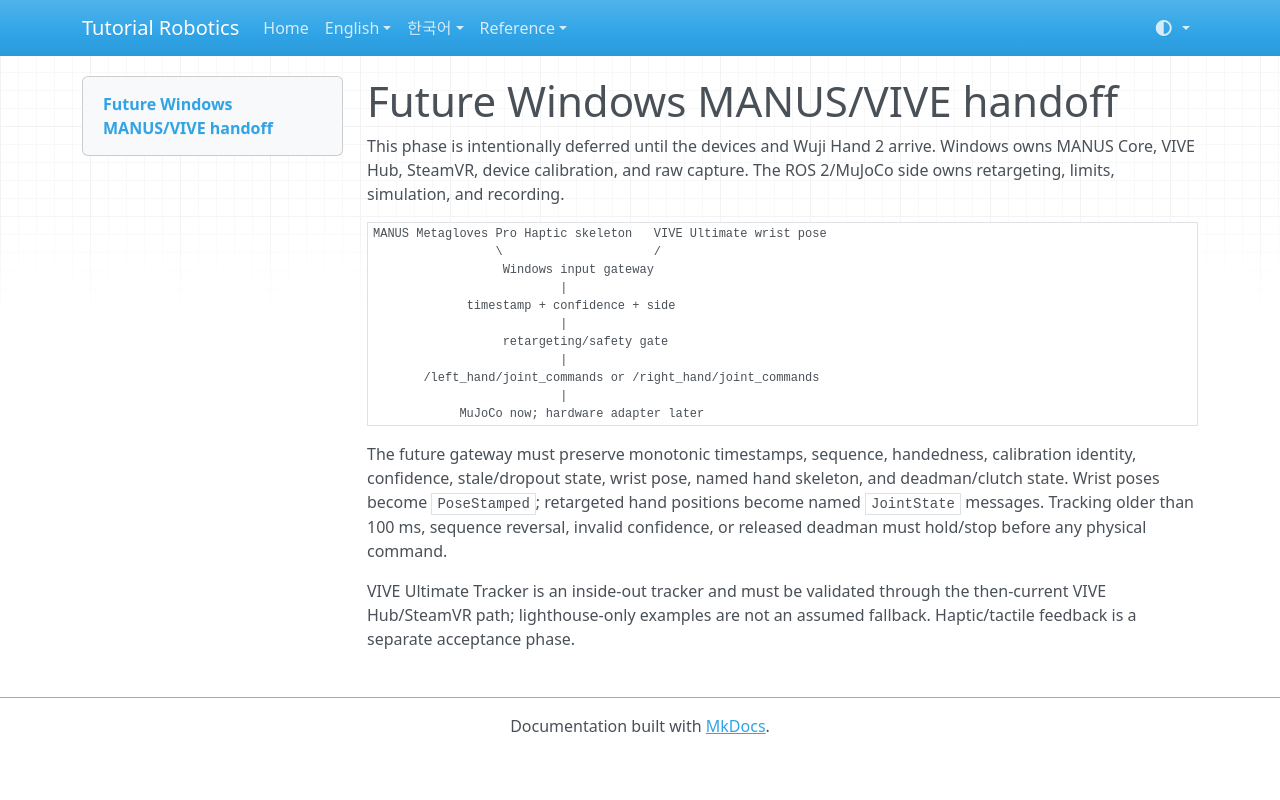

repository: terryum/tutorial-robotics · page: robots/wuji-hand2/setup/WINDOWS_TELEOP_HANDOFF/index.html · generator: mkdocs

# Future Windows MANUS/VIVE handoff

This phase is intentionally deferred until the devices and Wuji Hand 2 arrive.
Windows owns MANUS Core, VIVE Hub, SteamVR, device calibration, and raw capture.
The ROS 2/MuJoCo side owns retargeting, limits, simulation, and recording.

```text
MANUS Metagloves Pro Haptic skeleton   VIVE Ultimate wrist pose
                 \                     /
                  Windows input gateway
                          |
             timestamp + confidence + side
                          |
                  retargeting/safety gate
                          |
       /left_hand/joint_commands or /right_hand/joint_commands
                          |
            MuJoCo now; hardware adapter later
```

The future gateway must preserve monotonic timestamps, sequence, handedness,
calibration identity, confidence, stale/dropout state, wrist pose, named hand
skeleton, and deadman/clutch state. Wrist poses become `PoseStamped`; retargeted
hand positions become named `JointState` messages. Tracking older than 100 ms,
sequence reversal, invalid confidence, or released deadman must hold/stop before
any physical command.

VIVE Ultimate Tracker is an inside-out tracker and must be validated through
the then-current VIVE Hub/SteamVR path; lighthouse-only examples are not an
assumed fallback. Haptic/tactile feedback is a separate acceptance phase.
